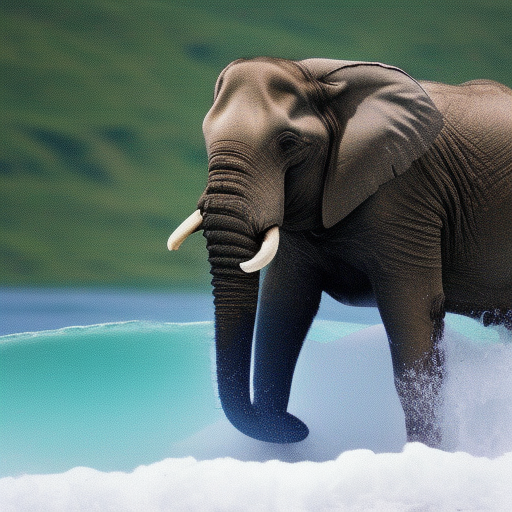
Generation parameters embedded in this image by AUTOMATIC1111 Stable Diffusion web UI or a fork of it (Forge, ...) (PNG 'parameters' text chunk):
a photo of a surfer elephant
Steps: 20, Sampler: Euler a, CFG scale: 7, Seed: 1787280451, Size: 512x512, Model hash: 4c86efd062, Model: model